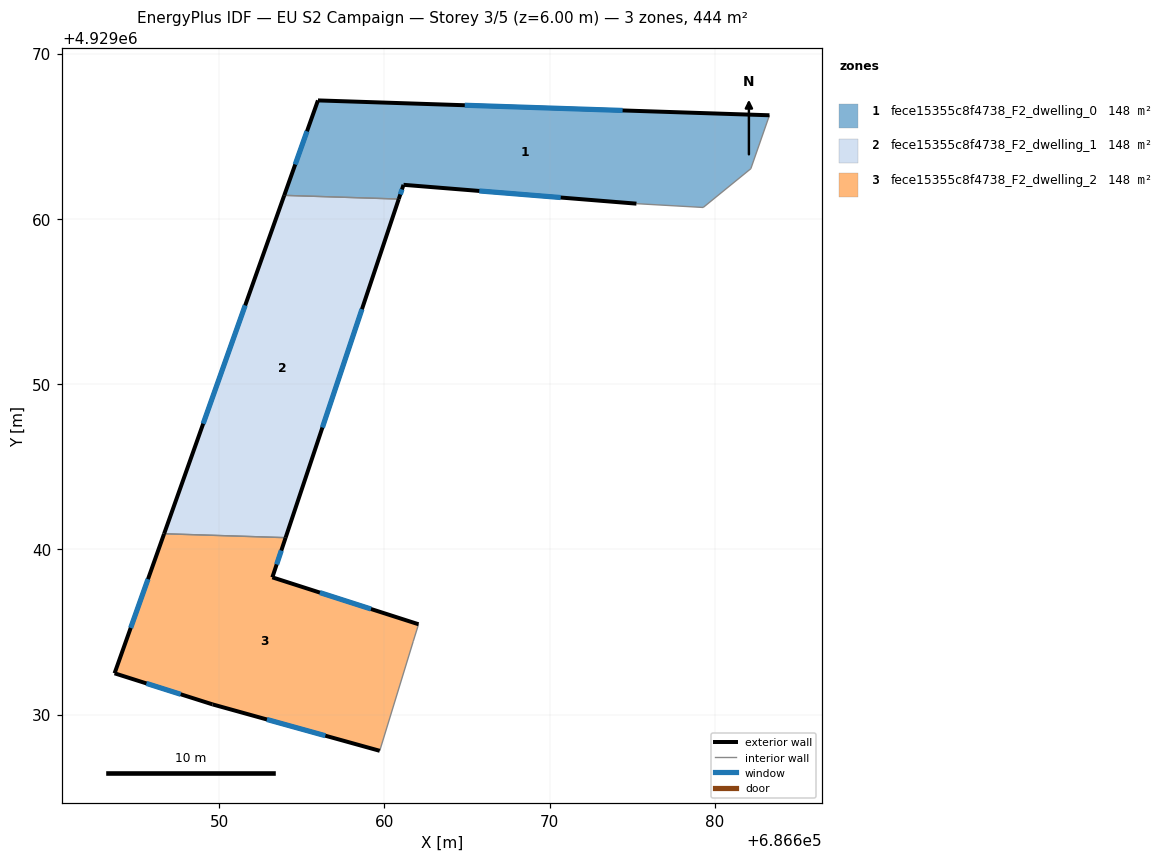
=== STOREY PLAN SPEC (per zone: floor XY polygon, exterior-wall plan segments, windows/doors) ===
zone 1: fece15355c8f4738_F2_dwelling_0  (148.0 m²)
  floor: (686682.18, 4929063.04) (686683.30, 4929066.27) (686655.97, 4929067.17) (686653.94, 4929061.43) (686660.87, 4929061.20) (686661.15, 4929062.07) (686675.25, 4929060.92) (686679.29, 4929060.69)
  exterior wall: (686653.94, 4929061.43) – (686655.97, 4929067.17)  [6.1 m]
    window: (686654.60, 4929063.30) – (686655.31, 4929065.31)  [2.2 m²]
  exterior wall: (686655.97, 4929067.17) – (686683.30, 4929066.27)  [27.3 m]
    window: (686664.86, 4929066.88) – (686674.42, 4929066.57)  [10.0 m²]
  exterior wall: (686675.25, 4929060.92) – (686661.15, 4929062.07)  [14.1 m]
    window: (686670.67, 4929061.30) – (686665.74, 4929061.69)  [5.2 m²]
  exterior wall: (686661.15, 4929062.07) – (686660.87, 4929061.20)  [0.9 m]
    window: (686661.06, 4929061.78) – (686660.96, 4929061.48)  [0.3 m²]
  interior walls: 4
zone 2: fece15355c8f4738_F2_dwelling_1  (148.0 m²)
  floor: (686654.02, 4929040.71) (686660.87, 4929061.20) (686653.94, 4929061.43) (686646.66, 4929040.94)
  exterior wall: (686660.87, 4929061.20) – (686654.02, 4929040.71)  [21.6 m]
    window: (686658.64, 4929054.54) – (686656.24, 4929047.37)  [7.9 m²]
  exterior wall: (686646.66, 4929040.94) – (686653.94, 4929061.43)  [21.7 m]
    window: (686649.03, 4929047.61) – (686651.57, 4929054.77)  [8.0 m²]
  interior walls: 2
zone 3: fece15355c8f4738_F2_dwelling_2  (148.0 m²)
  floor: (686659.71, 4929027.80) (686661.74, 4929034.43) (686662.06, 4929035.46) (686653.21, 4929038.30) (686654.02, 4929040.71) (686646.66, 4929040.94) (686643.66, 4929032.50) (686649.59, 4929030.62)
  exterior wall: (686659.71, 4929027.80) – (686649.59, 4929030.62)  [10.5 m]
    window: (686656.42, 4929028.72) – (686652.89, 4929029.70)  [3.9 m²]
  exterior wall: (686649.59, 4929030.62) – (686643.66, 4929032.50)  [6.2 m]
    window: (686647.67, 4929031.23) – (686645.59, 4929031.88)  [2.3 m²]
  exterior wall: (686643.66, 4929032.50) – (686646.66, 4929040.94)  [9.0 m]
    window: (686644.64, 4929035.24) – (686645.69, 4929038.20)  [3.3 m²]
  exterior wall: (686654.02, 4929040.71) – (686653.21, 4929038.30)  [2.5 m]
    window: (686653.76, 4929039.93) – (686653.48, 4929039.09)  [0.9 m²]
  exterior wall: (686653.21, 4929038.30) – (686662.06, 4929035.46)  [9.3 m]
    window: (686656.09, 4929037.38) – (686659.19, 4929036.39)  [3.4 m²]
  interior walls: 3

=== DERIVED (storey summary) ===
Building: EU S2 Campaign
Storey: 3 of 5  (floor level z = 6.00 m)
Storey gross floor area: 443.9 m²
Zones on this storey: 3
  - fece15355c8f4738_F2_dwelling_0: floor 148.0 m²; exterior wall 48.5 m (145.5 m²); 4 window(s) 17.8 m²; WWR 12.2%
  - fece15355c8f4738_F2_dwelling_1: floor 148.0 m²; exterior wall 43.3 m (130.0 m²); 2 window(s) 15.9 m²; WWR 12.2%
  - fece15355c8f4738_F2_dwelling_2: floor 148.0 m²; exterior wall 37.5 m (112.5 m²); 5 window(s) 13.8 m²; WWR 12.2%
Zone adjacency (shared interzone walls):
  - fece15355c8f4738_F2_dwelling_0 ↔ fece15355c8f4738_F2_dwelling_1
  - fece15355c8f4738_F2_dwelling_1 ↔ fece15355c8f4738_F2_dwelling_2